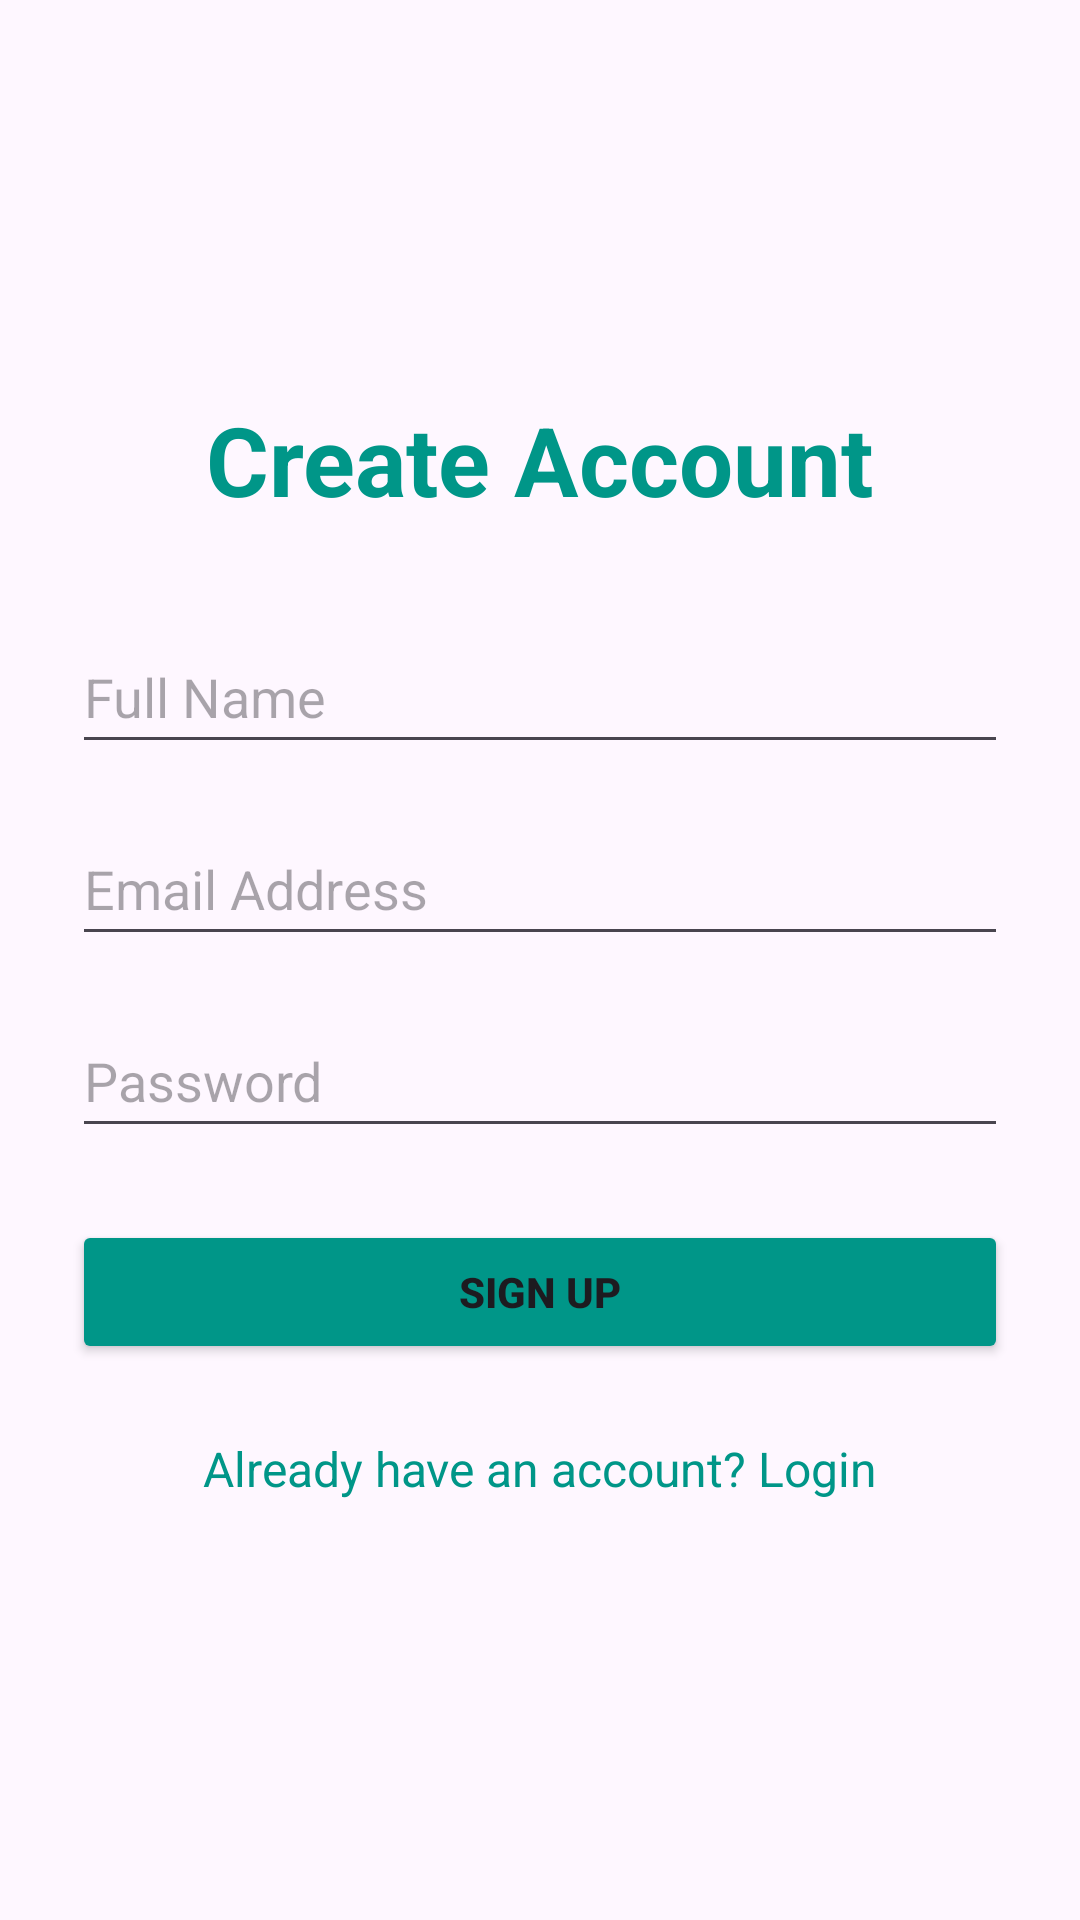

Android layout source for this screen:
<!-- AndroidManifest.xml: application theme Theme.Android_Final_Project -->
<!-- res/layout/activity_register.xml -->
<?xml version="1.0" encoding="utf-8"?>
<androidx.constraintlayout.widget.ConstraintLayout
    xmlns:android="http://schemas.android.com/apk/res/android"
    xmlns:app="http://schemas.android.com/apk/res-auto"
    xmlns:tools="http://schemas.android.com/tools"
    android:layout_width="match_parent"
    android:layout_height="match_parent"
    android:padding="24dp"
    tools:context=".ui.RegisterActivity">

    <TextView
        android:id="@+id/tvTitleReg"
        android:layout_width="wrap_content"
        android:layout_height="wrap_content"
        android:text="Create Account"
        android:textSize="32sp"
        android:textStyle="bold"
        android:textColor="#009688"
        android:layout_marginBottom="32dp"
        app:layout_constraintBottom_toTopOf="@+id/etFullName"
        app:layout_constraintEnd_toEndOf="parent"
        app:layout_constraintStart_toStartOf="parent"
        app:layout_constraintTop_toTopOf="parent"
        app:layout_constraintVertical_chainStyle="packed" />

    <EditText
        android:id="@+id/etFullName"
        android:layout_width="0dp"
        android:layout_height="wrap_content"
        android:hint="Full Name"
        android:inputType="textPersonName"
        android:minHeight="48dp"
        android:layout_marginBottom="16dp"
        app:layout_constraintBottom_toTopOf="@+id/etEmailReg"
        app:layout_constraintEnd_toEndOf="parent"
        app:layout_constraintStart_toStartOf="parent"
        app:layout_constraintTop_toBottomOf="@+id/tvTitleReg" />

    <EditText
        android:id="@+id/etEmailReg"
        android:layout_width="0dp"
        android:layout_height="wrap_content"
        android:hint="Email Address"
        android:inputType="textEmailAddress"
        android:minHeight="48dp"
        android:layout_marginBottom="16dp"
        app:layout_constraintBottom_toTopOf="@+id/etPasswordReg"
        app:layout_constraintEnd_toEndOf="parent"
        app:layout_constraintStart_toStartOf="parent"
        app:layout_constraintTop_toBottomOf="@+id/etFullName" />

    <EditText
        android:id="@+id/etPasswordReg"
        android:layout_width="0dp"
        android:layout_height="wrap_content"
        android:hint="Password"
        android:inputType="textPassword"
        android:minHeight="48dp"
        android:layout_marginBottom="24dp"
        app:layout_constraintBottom_toTopOf="@+id/btnRegister"
        app:layout_constraintEnd_toEndOf="parent"
        app:layout_constraintStart_toStartOf="parent"
        app:layout_constraintTop_toBottomOf="@+id/etEmailReg" />

    <Button
        android:id="@+id/btnRegister"
        android:layout_width="0dp"
        android:layout_height="wrap_content"
        android:text="Sign Up"
        android:backgroundTint="#009688"
        android:textStyle="bold"
        android:padding="12dp"
        android:layout_marginBottom="16dp"
        app:layout_constraintBottom_toTopOf="@+id/tvLoginLink"
        app:layout_constraintEnd_toEndOf="parent"
        app:layout_constraintStart_toStartOf="parent"
        app:layout_constraintTop_toBottomOf="@+id/etPasswordReg" />

    <TextView
        android:id="@+id/tvLoginLink"
        android:layout_width="wrap_content"
        android:layout_height="wrap_content"
        android:text="Already have an account? Login"
        android:textColor="#009688"
        android:textSize="16sp"
        android:padding="8dp"
        app:layout_constraintBottom_toBottomOf="parent"
        app:layout_constraintEnd_toEndOf="parent"
        app:layout_constraintStart_toStartOf="parent"
        app:layout_constraintTop_toBottomOf="@+id/btnRegister" />

</androidx.constraintlayout.widget.ConstraintLayout>
<!-- resources referenced by this layout -->
<resources>
  <style name="Theme.Android_Final_Project" parent="Base.Theme.Android_Final_Project" />
  <style name="Base.Theme.Android_Final_Project" parent="Theme.Material3.DayNight.NoActionBar">
          
          
      </style>
</resources>
